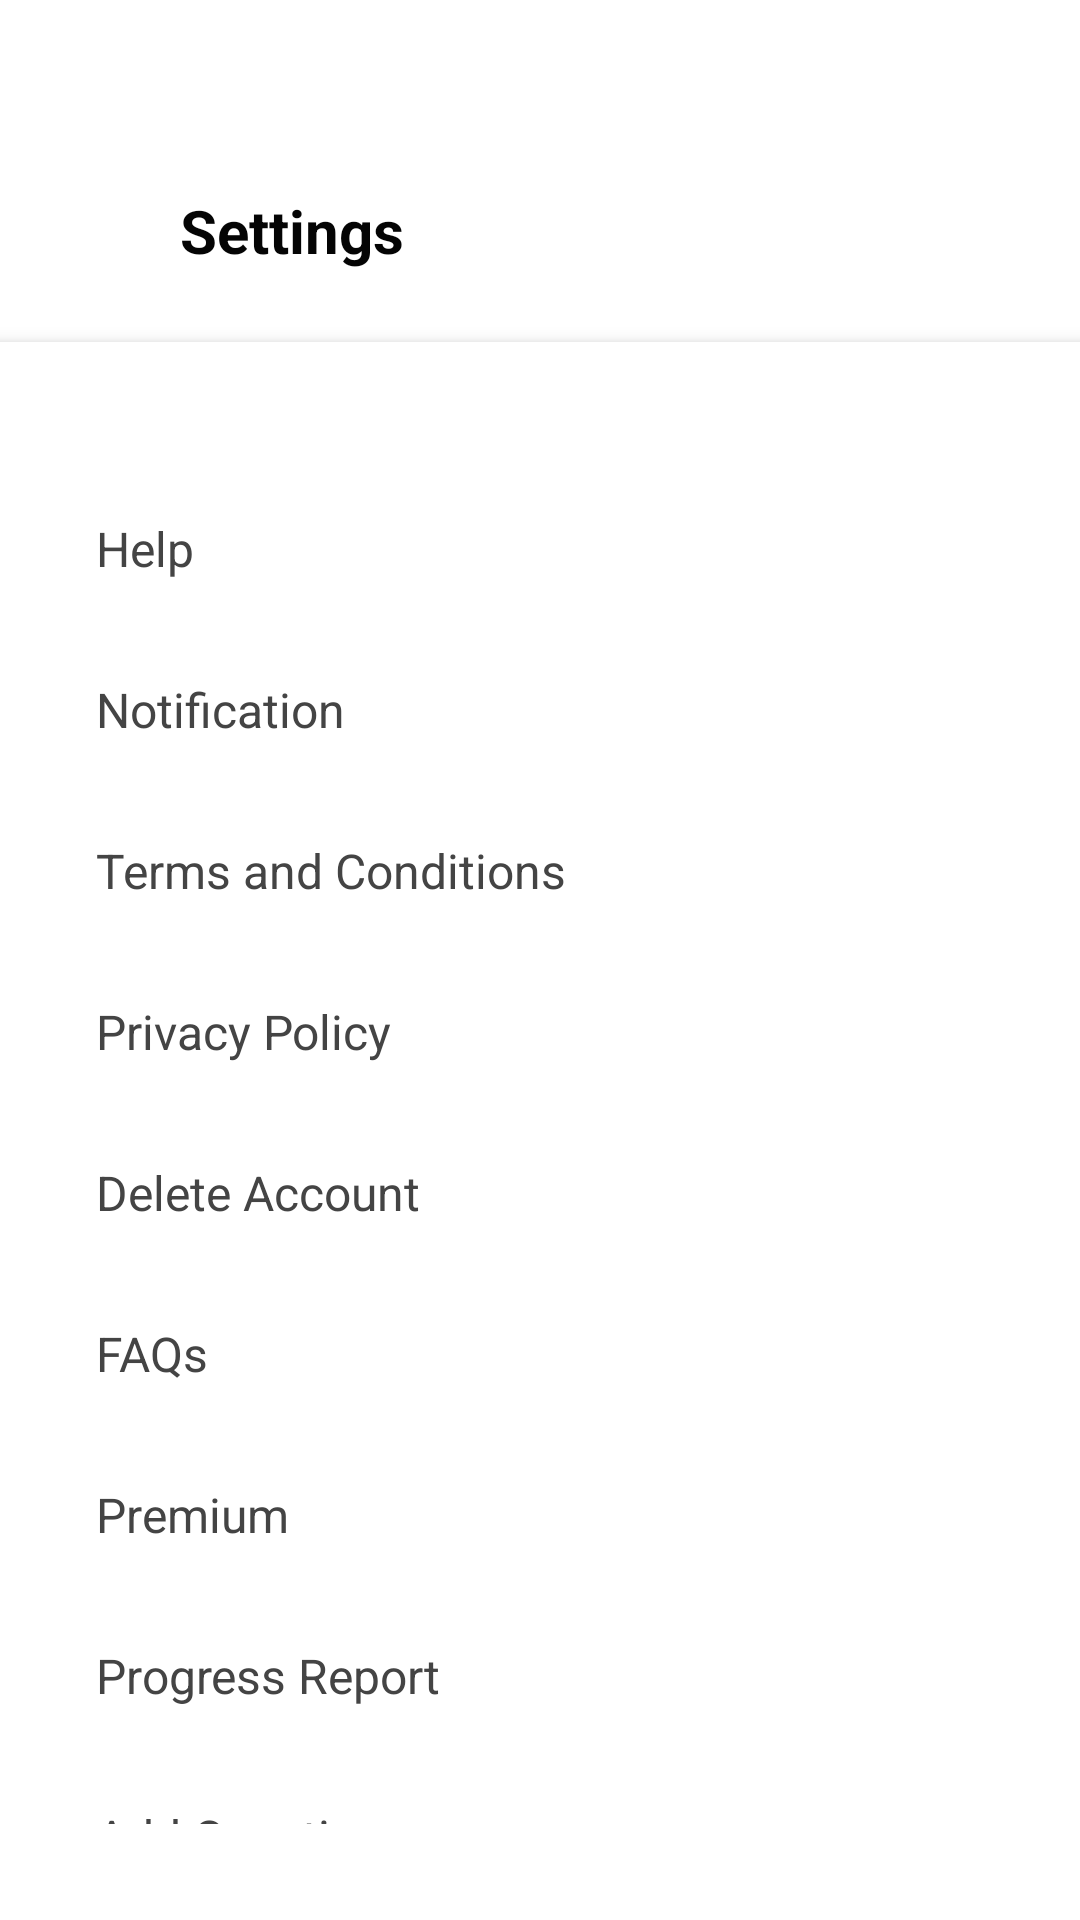

Layout XML and referenced resources for this Android screen:
<!-- AndroidManifest.xml: application theme Theme.CodingChallengesApp -->
<!-- res/layout/activity_setting.xml -->
<LinearLayout
    xmlns:android="http://schemas.android.com/apk/res/android"
    android:layout_width="match_parent"
    android:layout_height="match_parent"
    android:orientation="vertical"
    android:background="@android:color/white">

    
    <LinearLayout
        android:layout_width="match_parent"
        android:layout_height="wrap_content"
        android:orientation="horizontal"
        android:gravity="center_vertical"
        android:layout_marginLeft="16dp"
        android:layout_marginRight="16dp"
        android:layout_marginTop="60dp">

        <ImageView
            android:id="@+id/back_button"
            android:layout_width="34dp"
            android:layout_height="34dp"
            android:src="@drawable/ic_back"
            android:padding="4dp"
            android:contentDescription="Back"/>

        <TextView
            android:layout_width="wrap_content"
            android:layout_height="wrap_content"
            android:text="Settings"
            android:textSize="20sp"
            android:textStyle="bold"
            android:textColor="@color/black"
            android:paddingStart="10dp"/>
    </LinearLayout>

    
    <LinearLayout
        android:layout_width="match_parent"
        android:layout_height="match_parent"
        android:orientation="vertical"
        android:background="@color/white"
        android:padding="16dp"
        android:layout_marginTop="20dp"
        android:elevation="4dp">

        <TextView
            android:id="@+id/help"
            android:layout_width="wrap_content"
            android:layout_height="wrap_content"
            android:text="Help"
            android:textSize="16sp"
            android:textColor="#444"
            android:paddingVertical="16dp"
            android:layout_marginLeft="16dp"
            android:layout_marginTop="26dp"/>

        <TextView
            android:id="@+id/notification"
            android:layout_width="wrap_content"
            android:layout_height="wrap_content"
            android:text="Notification"
            android:textSize="16sp"
            android:textColor="#444"
            android:paddingVertical="16dp"
            android:layout_marginLeft="16dp"/>

        <TextView
            android:id="@+id/terms"
            android:layout_width="wrap_content"
            android:layout_height="wrap_content"
            android:text="Terms and Conditions"
            android:textSize="16sp"
            android:textColor="#444"
            android:paddingVertical="16dp"
            android:layout_marginLeft="16dp"/>


        <TextView
            android:id="@+id/privacy"
            android:layout_width="wrap_content"
            android:layout_height="wrap_content"
            android:text="Privacy Policy"
            android:textSize="16sp"
            android:textColor="#444"
            android:paddingVertical="16dp"
            android:layout_marginLeft="16dp"/>
        <TextView
            android:id="@+id/delete_account"
            android:layout_width="wrap_content"
            android:layout_height="wrap_content"
            android:text="Delete Account"
            android:textSize="16sp"
            android:textColor="#444"
            android:paddingVertical="16dp"
            android:layout_marginLeft="16dp"/>

        <TextView
            android:id="@+id/faqs"
            android:layout_width="wrap_content"
            android:layout_height="wrap_content"
            android:text="FAQs"
            android:textSize="16sp"
            android:textColor="#444"
            android:paddingVertical="16dp"
            android:layout_marginLeft="16dp"/>

        <TextView
            android:id="@+id/premium"
            android:layout_width="wrap_content"
            android:layout_height="wrap_content"
            android:text="Premium"
            android:textSize="16sp"
            android:textColor="#444"
            android:paddingVertical="16dp"
            android:layout_marginLeft="16dp"/>

        <TextView
            android:id="@+id/progress_report"
            android:layout_width="wrap_content"
            android:layout_height="wrap_content"
            android:text="Progress Report"
            android:textSize="16sp"
            android:textColor="#444"
            android:paddingVertical="16dp"
            android:layout_marginLeft="16dp"/>

        <TextView
            android:id="@+id/questions_add"
            android:layout_width="wrap_content"
            android:layout_height="wrap_content"
            android:text="Add Questions"
            android:textSize="16sp"
            android:textColor="#444"
            android:paddingVertical="16dp"
            android:layout_marginLeft="16dp"/>
    </LinearLayout>
</LinearLayout>
<!-- resources referenced by this layout -->
<resources>
  <color name="black">#040404</color>
  <color name="white">#FFFFFF</color>
  <style name="Theme.CodingChallengesApp" parent="Base.Theme.CodingChallengesApp" />
  <style name="Base.Theme.CodingChallengesApp" parent="Theme.Material3.DayNight.NoActionBar">
          
          
      </style>
</resources>
